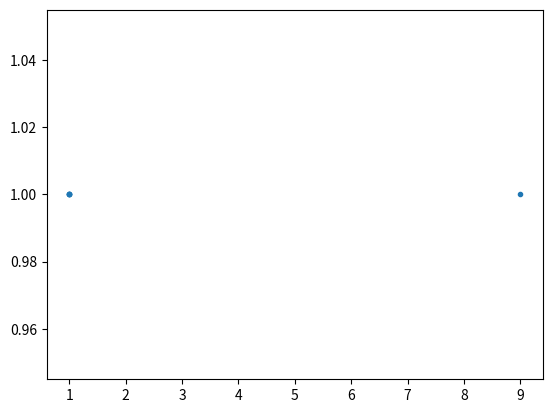

Python code for this plot:

d = None
d = dir()


import numpy as np


def nanstd(x):
    return [lambda x : np.nanstd(x), lambda x: np.nan][len(x) == 0](x)
def nanvar(x):
    return [lambda x : np.nanvar(x), lambda x: np.nan][len(x) == 0](x)
def nanmean(x):
    return [lambda x : np.nanmean(x), lambda x: np.nan][len(x) == 0](x)


def bin(x, y=None, bins=10, npfunc=nanmean, return_empty_bins=True):
    """Bin and mean data

    Parameters
    ----------
    x : array_like
        x array to bin over
    y : array_like, optional
        y array with 'weights'
    bins : array_like or int, optional
        if array_like: Bin edges
        if int: Number of bins, default is 10
    npfunc : numpy function
        Numpy function to map to y observations in each bin.\n
        Normally np.mean(default) or np.median
    return_empty_bins : boolean, optional
        if True, default, NAN is return for empty bins
        if False, empty bins are not returned

    Returns
    -------
    bin_x : array
        Values of each bin (i.e. mean of x for each bin)
    bin_y : array
        npfunc(default is mean) mapped to y observations in each bin
    bin_count : array
        Number of observations in each bin
    bin_edges : array
        Bin edges

    Examples
    --------
    >>> bin_x, bin_y, bin_count, bin_edges = bin(numpy.random.random(100))

    """

    if y is None:
        y = x
    x, y = np.array(x[:]), np.array(y[:])
    assert len(x) == len(y), "x and y must have same length (%d!=%d)" % (len(x), len(y))

    if isinstance(bins, int):
        bins = np.linspace(np.nanmin(x), np.nanmax(x) + 1e-10, bins + 1)
    digitized = np.digitize(x, bins)
    #digitized[digitized == len(bins)] = len(bins) - 1
    digitized[np.isnan(x) | np.isnan(y)] = -1

    def func(x):
        if len(x):
            return npfunc(x)
        return np.nan
    res = (np.array([nanmean(x[digitized == i]) for i in range(1, len(bins))]),
            np.array([func(y[digitized == i]) for i in range(1, len(bins))]),
            np.array([np.sum(digitized == i) for i in range(1, len(bins))]),
            bins)
    if return_empty_bins:
        return res
    else:
        bin_count = res[2]
        return [v[bin_count > 0] for v in res]

def bin2(x, y=None, bins=10, npfunc=nanmean, return_empty_bins=True):
    """Bin and mean data

    Parameters
    ----------
    x : array_like
        x array to bin over
    y : array_like, optional
        y array with 'weights'
    bins : array_like or int, optional
        if array_like: Bin edges
        if int: Number of bins, default is 10
    npfunc : numpy function
        Numpy function to map to y observations in each bin.\n
        Normally np.mean(default) or np.median
    return_empty_bins : boolean, optional
        if True, default, NAN is return for empty bins
        if False, empty bins are not returned

    Returns
    -------
    bin_x : array
        Values of each bin (i.e. mean of x for each bin)
    bin_y : array
        npfunc(default is mean) mapped to y observations in each bin
    bin_count : array
        Number of observations in each bin
    bin_edges : array
        Bin edges
    bin_mean_edge : array
        mean of the edges of each bin
    std_bin_x : array
        standard deviation of x values in each bin
    std_bin_y : array
        standard deviation of y values in each bin

    Examples
    --------
    >>> bin_x, bin_y, bin_count, bin_edges, bin_mean_edge, std_bin_x, std_bin_y = bin2(numpy.random.random(100))

    """

    if y is None:
        y = x
    x, y = np.array(x[:]), np.array(y[:])
    assert len(x) == len(y), "x and y must have same length (%d!=%d)" % (len(x), len(y))

    if isinstance(bins, int):
        bins = np.linspace(np.nanmin(x), np.nanmax(x) + 1e-10, bins + 1)
    else:
        bins=np.array(bins)
    digitized = np.digitize(x, bins)
    #digitized[digitized == len(bins)] = len(bins) - 1
    digitized[np.isnan(x) | np.isnan(y)] = -1

    def func(x):
        if len(x):
            return npfunc(x)
        return np.nan
    with np.errstate(all='ignore'):
        res = (np.array([nanmean(x[digitized == i]) for i in range(1, len(bins))]),
                np.array([func(y[digitized == i]) for i in range(1, len(bins))]),
                np.array([np.sum(digitized == i) for i in range(1, len(bins))]),
                bins,
                (bins[1:] + bins[:-1]) / 2,
                np.array([nanstd(x[digitized == i]) for i in range(1, len(bins))]),
                np.array([nanstd(y[digitized == i]) for i in range(1, len(bins))])
                )
    if return_empty_bins:
        return res
    else:
        bin_count = res[2]
        return [v[bin_count > 0] for v in res]


#
#digitized = numpy.digitize(data, bins)
#
#bin_means = [data[digitized == i].mean() for i in range(1, len(bins))]

__all__ = [m for m in set(dir()) - set(d)]



if __name__ == "__main__":
    import matplotlib.pyplot as plt
    bin_count, bin_y_mean, bin_x, bin_edges = bin([10, 3, 5, 6, 73, 1, 34, 5, 3, 2, 3, 4, 26], [1, 1, 1, 1, 1, 1, 1, 1, 1, 1, 1, 1, 1])
    print (bin_count, bin_y_mean, bin_x, bin_edges)
    plt.plot(bin_x, bin_y_mean, '.')
    plt.show()
